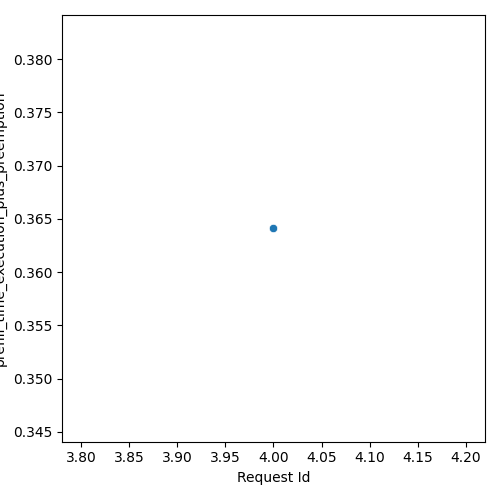

The data file committed next to this chart (first rows):
Request Id, prefill_time_execution_plus_preemption
4, 0.3641
